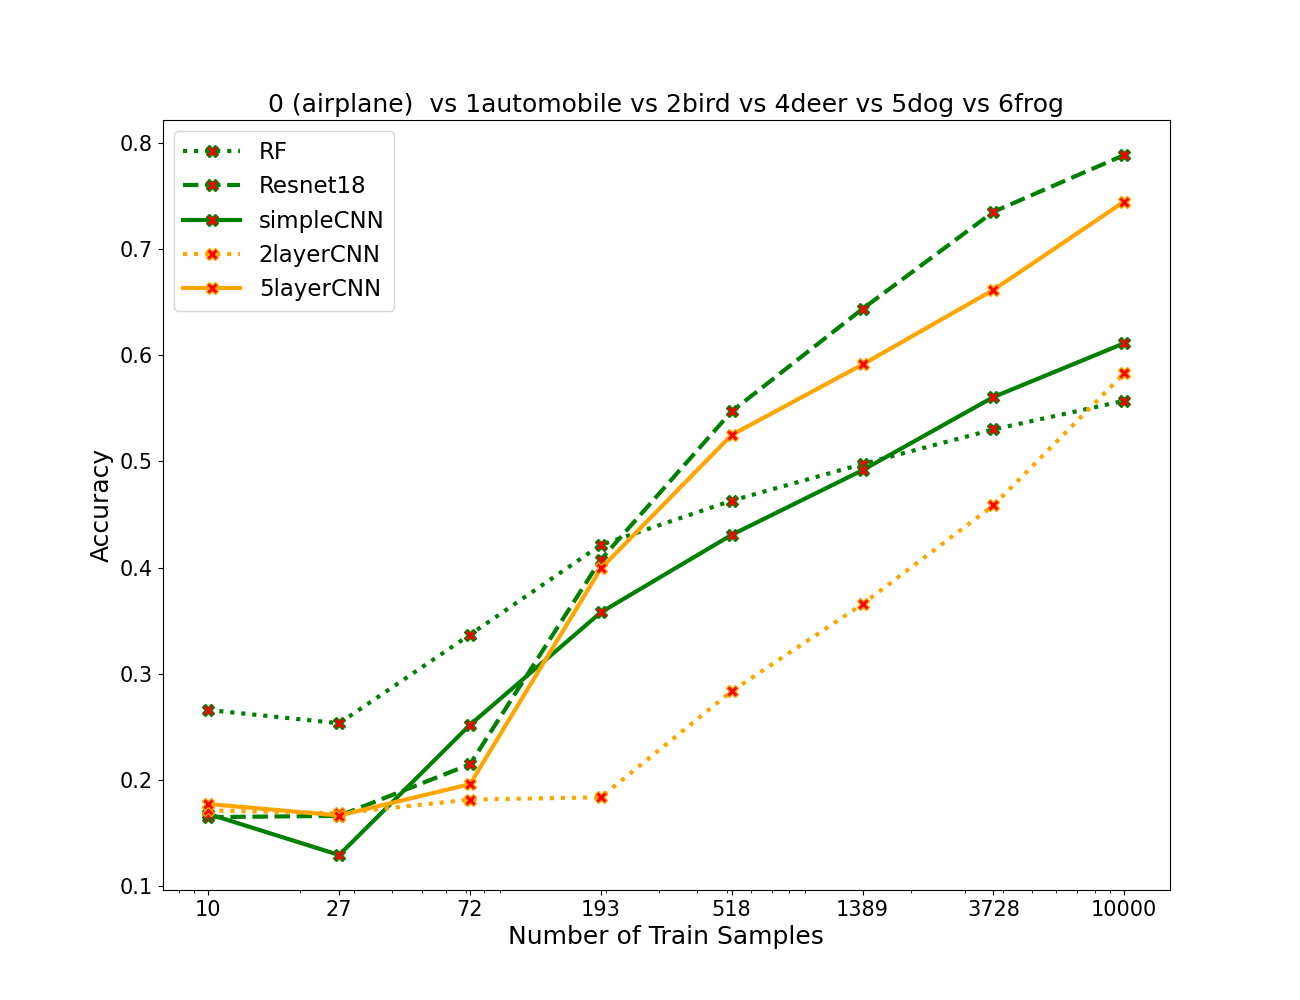

The data file committed next to this chart (first rows):
algos, 0, 1, 2, 3, 4, 5, 6, 7
RF, 0.266, 0.2535, 0.3368, 0.4213, 0.463, 0.4975, 0.53, 0.557
resnet, 0.1652, 0.1663, 0.2148, 0.4075, 0.547, 0.6435, 0.7348, 0.7883
simpleCNN, 0.1682, 0.1295, 0.252, 0.3578, 0.4308, 0.4917, 0.5605, 0.6112
2layercnn, 0.1715, 0.1687, 0.1817, 0.1838, 0.2837, 0.3657, 0.4585, 0.5828
5layercnn, 0.1775, 0.1667, 0.1962, 0.3992, 0.5248, 0.5912, 0.6613, 0.7445
